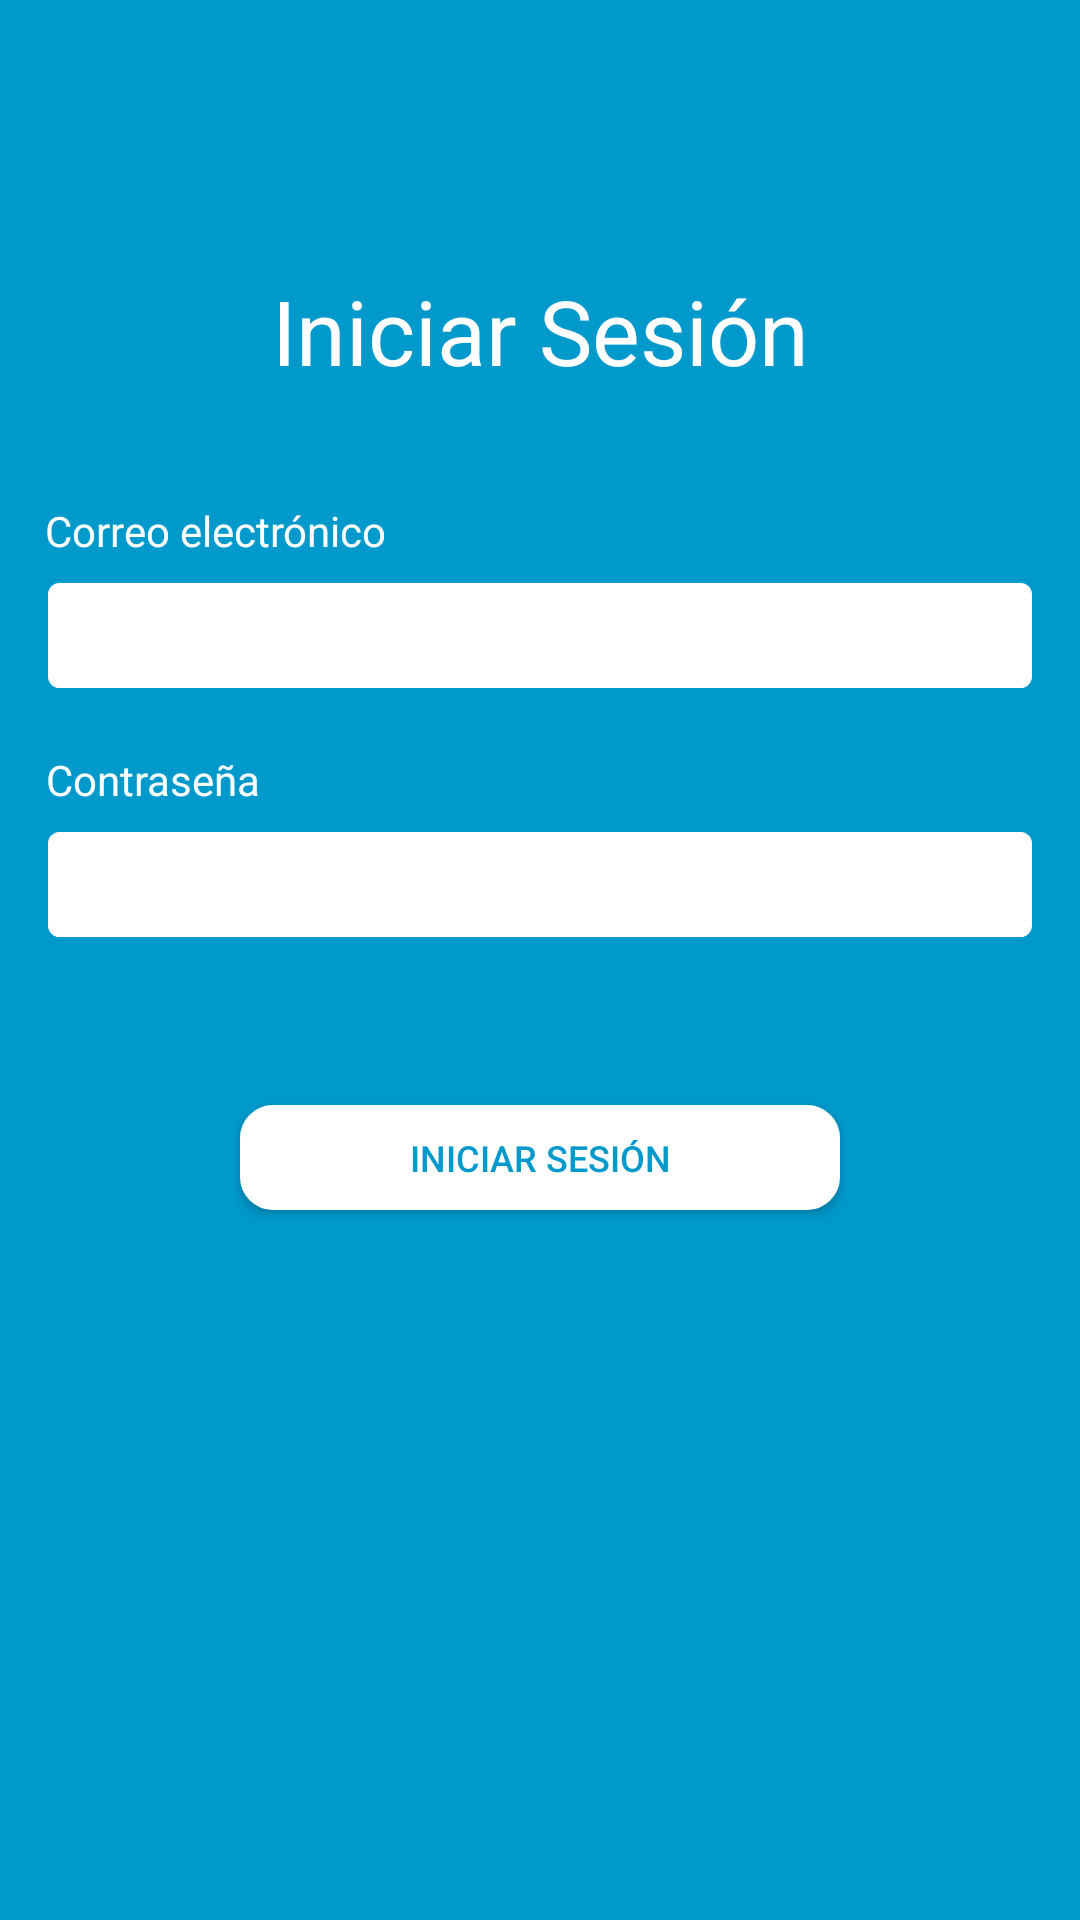

Here is an Android app screen rendered from its layout file. Give the layout XML and the strings, colors and styles it references.
<!-- AndroidManifest.xml: application theme Theme.AppCompat.Light -->
<!-- res/layout/activity_login.xml -->
<?xml version="1.0" encoding="utf-8"?>
<android.support.constraint.ConstraintLayout xmlns:android="http://schemas.android.com/apk/res/android"
    xmlns:app="http://schemas.android.com/apk/res-auto"
    xmlns:tools="http://schemas.android.com/tools"
    android:layout_width="match_parent"
    android:layout_height="match_parent"
    android:background="@android:color/holo_blue_dark"
    tools:context="com.example.denis.a2night.Login">

    <TextView
        android:id="@+id/textView5"
        android:layout_width="wrap_content"
        android:layout_height="wrap_content"
        android:layout_marginEnd="8dp"
        android:layout_marginStart="8dp"
        android:layout_marginTop="90dp"
        android:text="Iniciar Sesión"
        android:textColor="@android:color/background_light"
        android:textSize="30sp"
        app:layout_constraintEnd_toEndOf="parent"
        app:layout_constraintHorizontal_bias="0.5"
        app:layout_constraintStart_toStartOf="parent"
        app:layout_constraintTop_toTopOf="parent" />

    <TextView
        android:id="@+id/textView6"
        android:layout_width="wrap_content"
        android:layout_height="wrap_content"
        android:layout_marginBottom="8dp"
        android:layout_marginEnd="8dp"
        android:layout_marginStart="8dp"
        android:text="Correo electrónico"
        android:textColor="@android:color/background_light"
        app:layout_constraintBottom_toTopOf="@+id/editText"
        app:layout_constraintEnd_toEndOf="parent"
        app:layout_constraintHorizontal_bias="0.031"
        app:layout_constraintStart_toStartOf="parent" />

    <TextView
        android:id="@+id/textView7"
        android:layout_width="wrap_content"
        android:layout_height="wrap_content"
        android:layout_marginBottom="8dp"
        android:layout_marginEnd="8dp"
        android:layout_marginStart="8dp"
        android:text="Contraseña"
        android:textColor="@android:color/background_light"
        app:layout_constraintBottom_toTopOf="@+id/editText4"
        app:layout_constraintEnd_toEndOf="parent"
        app:layout_constraintHorizontal_bias="0.027"
        app:layout_constraintStart_toStartOf="parent" />

    <EditText
        android:id="@+id/editText"
        android:layout_width="match_parent"
        android:layout_height="35dp"
        android:layout_marginEnd="16dp"
        android:layout_marginStart="16dp"
        android:layout_marginTop="64dp"
        android:background="@drawable/border"
        android:backgroundTint="@android:color/background_light"
        android:ems="10"
        android:inputType="textEmailAddress"
        android:textColorLink="@android:color/black"
        app:layout_constraintEnd_toEndOf="parent"
        app:layout_constraintHorizontal_bias="0.5"
        app:layout_constraintStart_toStartOf="parent"
        app:layout_constraintTop_toBottomOf="@+id/textView5" />

    <EditText
        android:id="@+id/editText4"
        android:layout_width="match_parent"
        android:layout_height="35dp"
        android:layout_marginEnd="16dp"
        android:layout_marginStart="16dp"
        android:layout_marginTop="48dp"
        android:background="@drawable/border"
        android:backgroundTint="@android:color/background_light"
        android:ems="10"
        android:inputType="textPassword"
        android:textColorLink="@android:color/black"
        app:layout_constraintEnd_toEndOf="parent"
        app:layout_constraintHorizontal_bias="0.5"
        app:layout_constraintStart_toStartOf="parent"
        app:layout_constraintTop_toBottomOf="@+id/editText" />

    <Button
        android:id="@+id/btnIniciar"
        android:layout_width="200dp"
        android:layout_height="35dp"
        android:layout_marginEnd="8dp"
        android:layout_marginStart="8dp"
        android:layout_marginTop="56dp"
        android:background="@drawable/bottom_rounded"
        android:backgroundTint="@android:color/background_light"
        android:text="Iniciar Sesión"
        android:textColor="@android:color/holo_blue_dark"
        android:textSize="12sp"
        app:layout_constraintEnd_toEndOf="parent"
        app:layout_constraintHorizontal_bias="0.5"
        app:layout_constraintStart_toStartOf="parent"
        app:layout_constraintTop_toBottomOf="@+id/editText4" />

    <ImageView
        android:id="@+id/imgAtrasBuscar"
        android:layout_width="wrap_content"
        android:layout_height="wrap_content"
        android:layout_marginStart="16dp"
        android:layout_marginTop="16dp"
        android:tint="@android:color/background_light"
        app:layout_constraintStart_toStartOf="parent"
        app:layout_constraintTop_toTopOf="parent"
        app:srcCompat="@drawable/ic_navigate_before_black_40dp" />

</android.support.constraint.ConstraintLayout>
<!-- resources referenced by this layout -->
<resources>
  <!-- drawable border (drawable) -->
  <?xml version="1.0" encoding="utf-8"?>
  <shape xmlns:android="http://schemas.android.com/apk/res/android" android:shape="rectangle">
      <solid android:color="#ffffff"/>
  
      <stroke
          android:width="1dp"
          android:color="#ffffff"
          />
      <padding
          android:top="1dp"
          android:left="10dp"
          android:bottom="1dp"
          android:right="1dp"
          />
  
      <corners android:radius="10px"/>
  </shape>
  <!-- drawable bottom_rounded (drawable) -->
  <?xml version="1.0" encoding="utf-8"?>
  <shape xmlns:android="http://schemas.android.com/apk/res/android" android:shape="rectangle">
      <solid android:color="#ffffff"/>
  
      <stroke android:width="2dp"
          android:color="#ffffff"/>
  
      <padding
          android:left="1dp"
          android:top="1dp"
          android:right="1dp"
          android:bottom="1dp"/>
  
      <corners android:radius="30px"/>
  </shape>
</resources>
